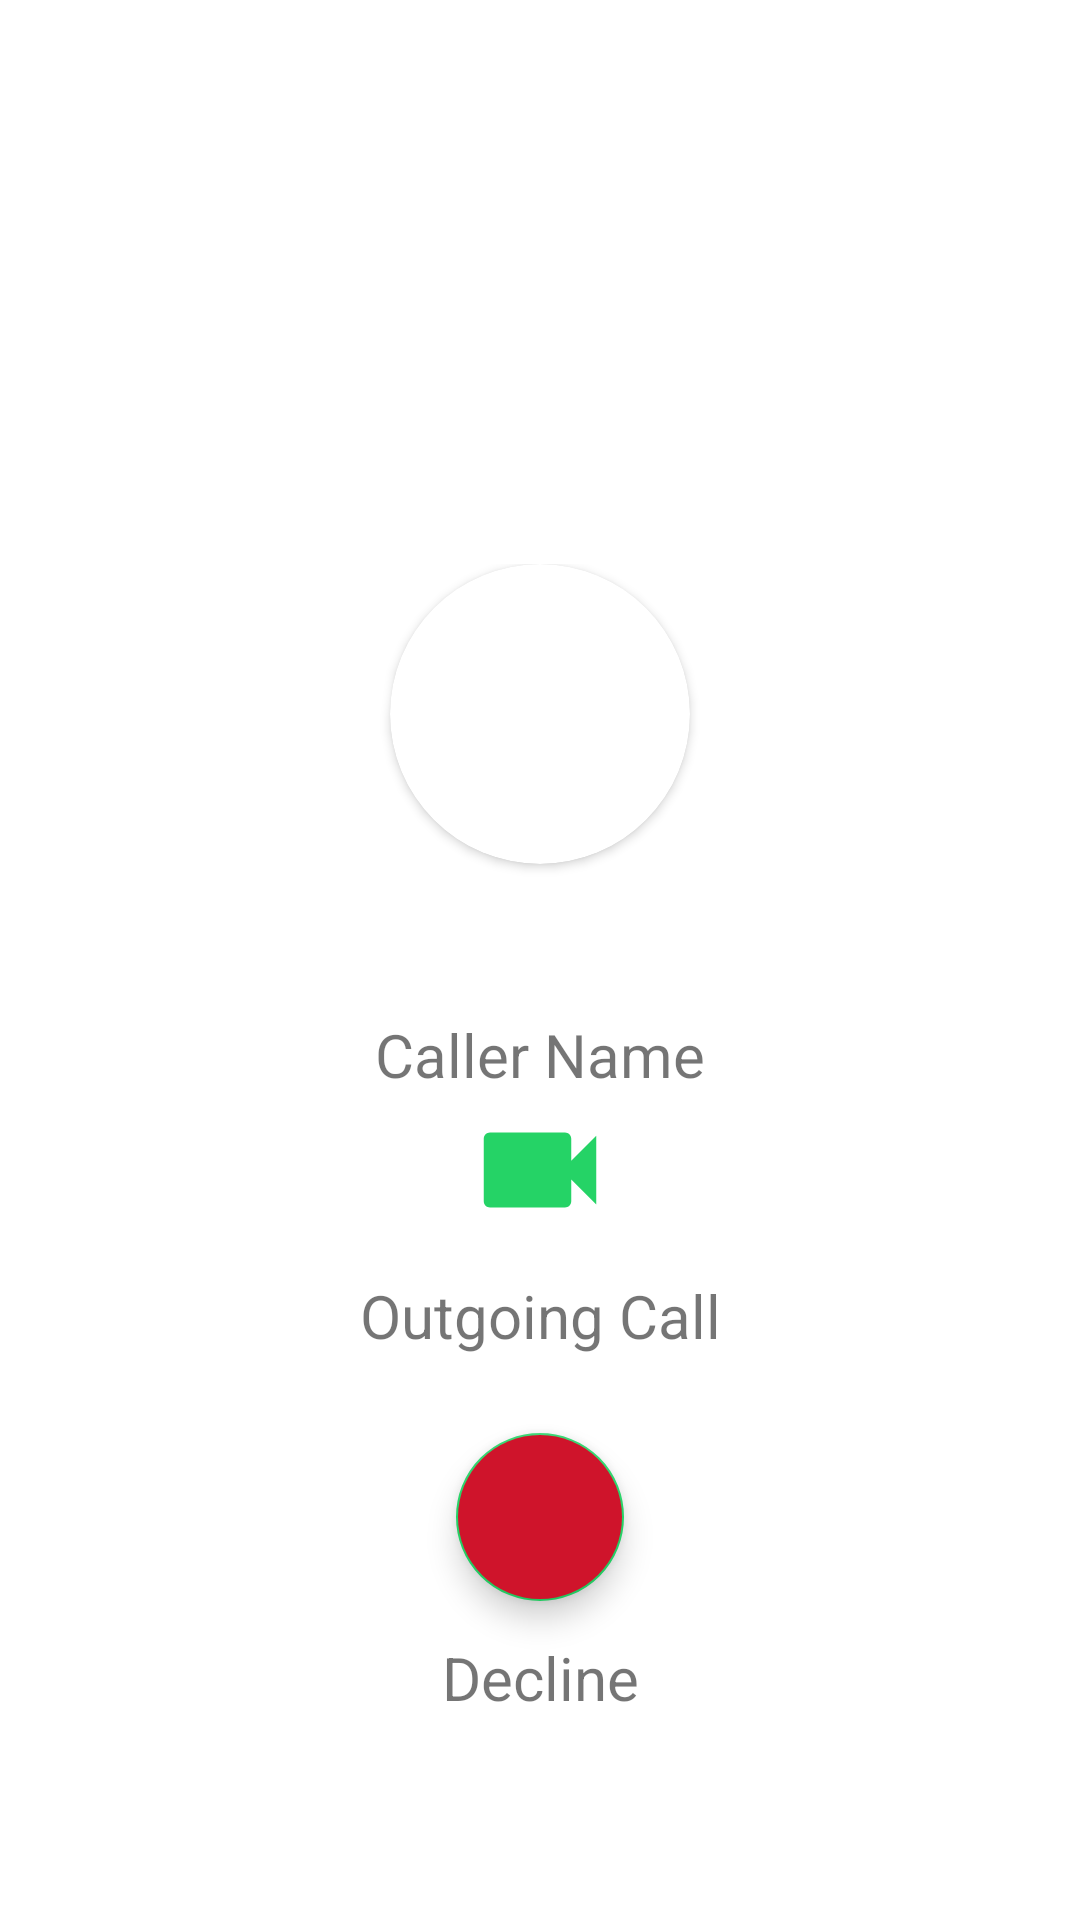

Produce the Android XML layout that renders to this screen, including the resource entries it uses.
<!-- AndroidManifest.xml: application theme Theme.WhatsAppClone1 -->
<!-- res/layout/activity_out_going_video_call.xml -->
<?xml version="1.0" encoding="utf-8"?>
<androidx.constraintlayout.widget.ConstraintLayout xmlns:android="http://schemas.android.com/apk/res/android"
    xmlns:app="http://schemas.android.com/apk/res-auto"
    xmlns:tools="http://schemas.android.com/tools"
    android:layout_width="match_parent"
    android:layout_height="match_parent"
    tools:context=".outGoingVideoCall">

    <LinearLayout
        android:id="@+id/centreLinear"
        android:layout_width="match_parent"
        android:layout_height="wrap_content"
        android:orientation="vertical"
        app:layout_constraintBottom_toBottomOf="parent"
        app:layout_constraintEnd_toEndOf="parent"
        app:layout_constraintHorizontal_bias="0.5"
        app:layout_constraintStart_toStartOf="parent"
        app:layout_constraintTop_toTopOf="parent"
        app:layout_constraintVertical_bias="0.5">

        <androidx.cardview.widget.CardView
            android:id="@+id/outGoingVideoCallCardView"
            android:layout_width="100dp"
            android:layout_height="100dp"
            android:layout_gravity="center"
            android:clickable="true"
            app:cardCornerRadius="100dp"
            app:layout_constraintBottom_toBottomOf="parent"
            app:layout_constraintEnd_toEndOf="parent"
            app:layout_constraintHorizontal_bias="0.498"
            app:layout_constraintStart_toStartOf="parent"
            app:layout_constraintTop_toTopOf="parent"
            app:layout_constraintVertical_bias="0.228">

            <com.google.android.material.imageview.ShapeableImageView
                android:id="@+id/outGoingVideoCallPersonImage"
                android:layout_width="100dp"
                android:layout_height="100dp"
                android:layout_gravity="center"
                android:scaleType="centerCrop"
                android:src="@drawable/ic_person"></com.google.android.material.imageview.ShapeableImageView>

        </androidx.cardview.widget.CardView>

        <Space
            android:layout_width="wrap_content"
            android:layout_height="40dp" />

        <TextView
            android:id="@+id/outGoingCallerName"
            android:layout_width="match_parent"
            android:layout_height="wrap_content"
            android:layout_marginTop="10dp"
            android:gravity="center"
            android:text="Caller Name"
            android:textSize="20sp"
            app:layout_constraintTop_toBottomOf="@id/outGoingVideoCallCardView" />


        <ImageView
            android:id="@+id/video_icon"
            android:layout_width="50dp"
            android:layout_height="50dp"
            android:layout_gravity="center"
            android:src="@drawable/ic_incoming_videocam"
            app:layout_constraintEnd_toEndOf="parent"
            app:layout_constraintHorizontal_bias="0.5"
            app:layout_constraintStart_toStartOf="parent"
            app:layout_constraintTop_toBottomOf="@id/outGoingCallerName" />

        <TextView

            android:layout_width="match_parent"
            android:layout_height="wrap_content"
            android:layout_marginTop="10dp"
            android:gravity="center"
            android:text="Outgoing Call"
            android:textSize="20sp"
            app:layout_constraintTop_toBottomOf="@id/video_icon" />
    </LinearLayout>


    <com.google.android.material.floatingactionbutton.FloatingActionButton
        android:id="@+id/declineCallOutGoing"
        android:layout_width="wrap_content"
        android:layout_height="wrap_content"
        android:layout_marginTop="48dp"
        android:layout_marginBottom="129dp"
        android:backgroundTint="#cf142b"
        android:src="@drawable/ic_call_end"
        app:layout_constraintBottom_toBottomOf="parent"

        app:layout_constraintEnd_toEndOf="parent"
        app:layout_constraintHorizontal_bias="0.5"
        app:layout_constraintStart_toStartOf="parent"
        app:layout_constraintTop_toBottomOf="@id/centreLinear" />


    <TextView
        android:layout_width="wrap_content"
        android:layout_height="wrap_content"
        android:layout_marginTop="12dp"
        android:text="Decline"
        android:textSize="20sp"
        app:layout_constraintEnd_toEndOf="parent"
        app:layout_constraintHorizontal_bias="0.5"
        app:layout_constraintStart_toStartOf="parent"
        app:layout_constraintTop_toBottomOf="@id/declineCallOutGoing" />


</androidx.constraintlayout.widget.ConstraintLayout>
<!-- resources referenced by this layout -->
<resources>
  <!-- drawable ic_incoming_videocam (drawable) -->
  <vector android:height="35dp" android:tint="#25D366"
      android:viewportHeight="24" android:viewportWidth="24"
      android:width="35dp" xmlns:android="http://schemas.android.com/apk/res/android">
      <path android:fillColor="@android:color/white" android:pathData="M17,10.5V7c0,-0.55 -0.45,-1 -1,-1H4c-0.55,0 -1,0.45 -1,1v10c0,0.55 0.45,1 1,1h12c0.55,0 1,-0.45 1,-1v-3.5l4,4v-11l-4,4z"/>
  </vector>
  <style name="Theme.WhatsAppClone1" parent="Theme.MaterialComponents.DayNight.NoActionBar">
          
          <item name="colorPrimary">@color/white</item>
          <item name="colorPrimaryVariant">@color/white</item>
          <item name="colorOnPrimary">@color/white</item>
          
          <item name="colorSecondary">@color/light_green</item>
          <item name="colorSecondaryVariant">@color/teal_700</item>
          <item name="colorOnSecondary">@color/white</item>
          
          <item name="android:statusBarColor">?attr/colorPrimaryVariant</item>
          
      </style>
  <color name="white">#FFFFFFFF</color>
  <color name="light_green">#25D366</color>
  <color name="teal_700">#FF018786</color>
</resources>
